The GitHub repository FarizStywan/Sistem-Deteksi-Hama-Cabai contains a labelled image folder "cnn_dataset" with 3 categories: bercak, keriting, menguning. Examples follow, each with its label.

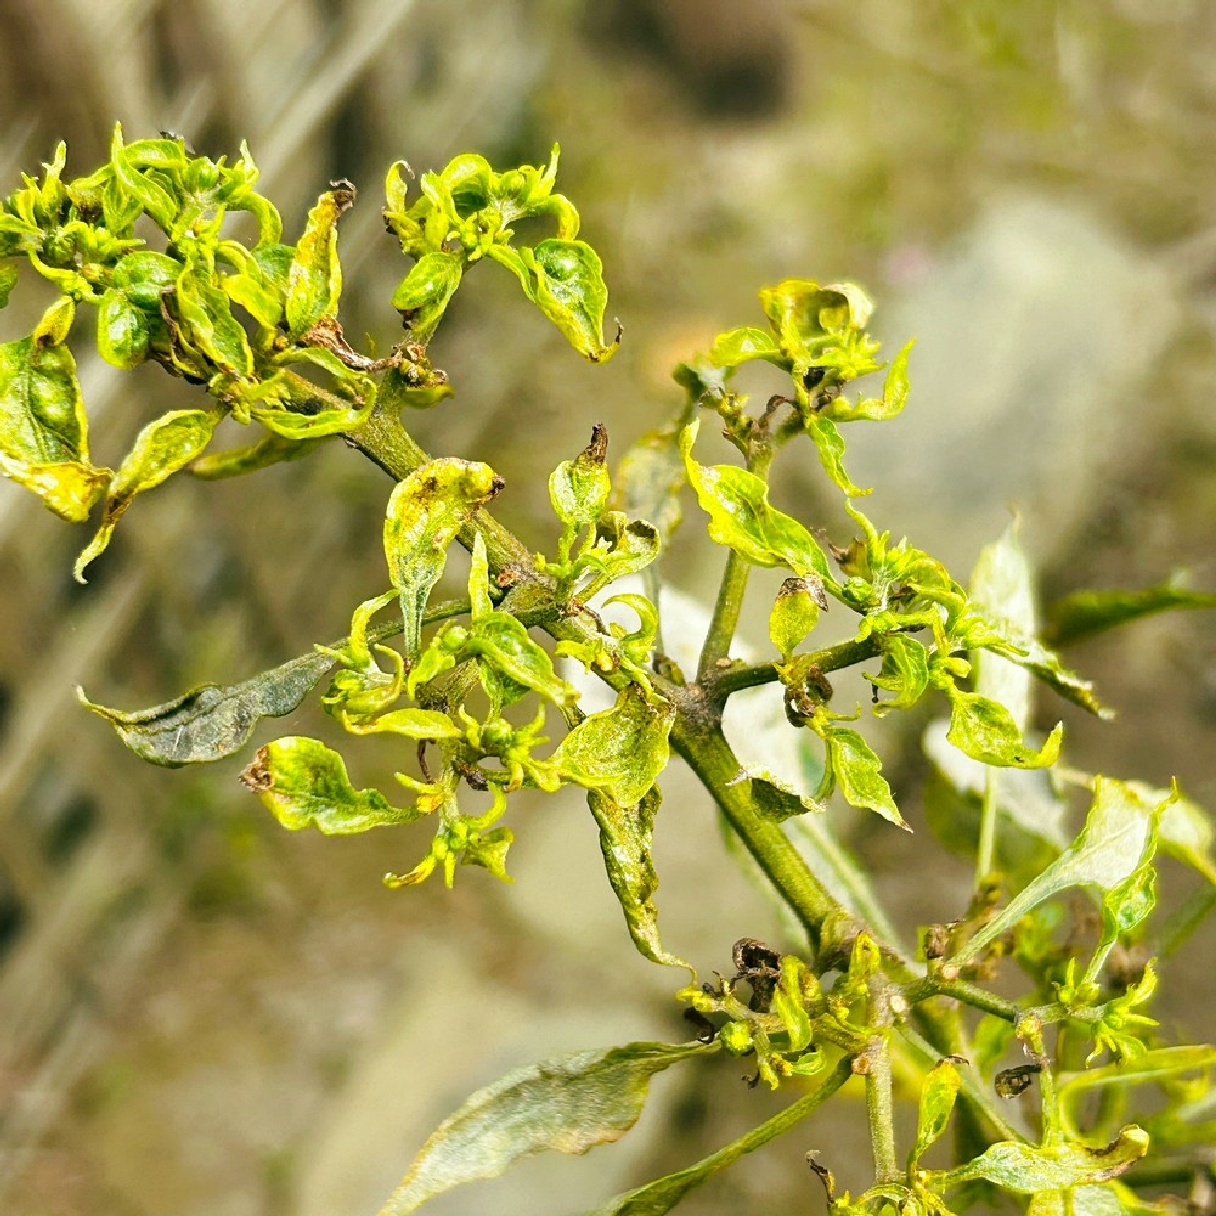
Label: keriting

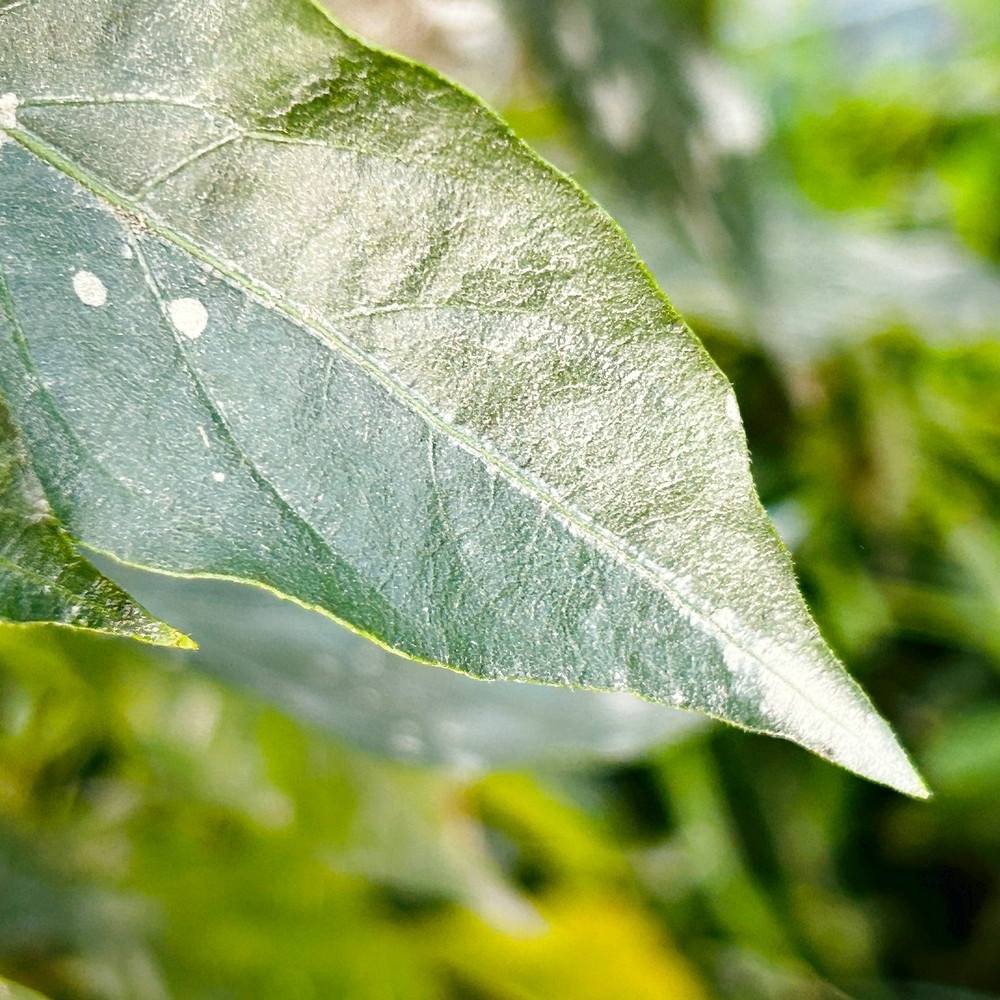
Label: bercak

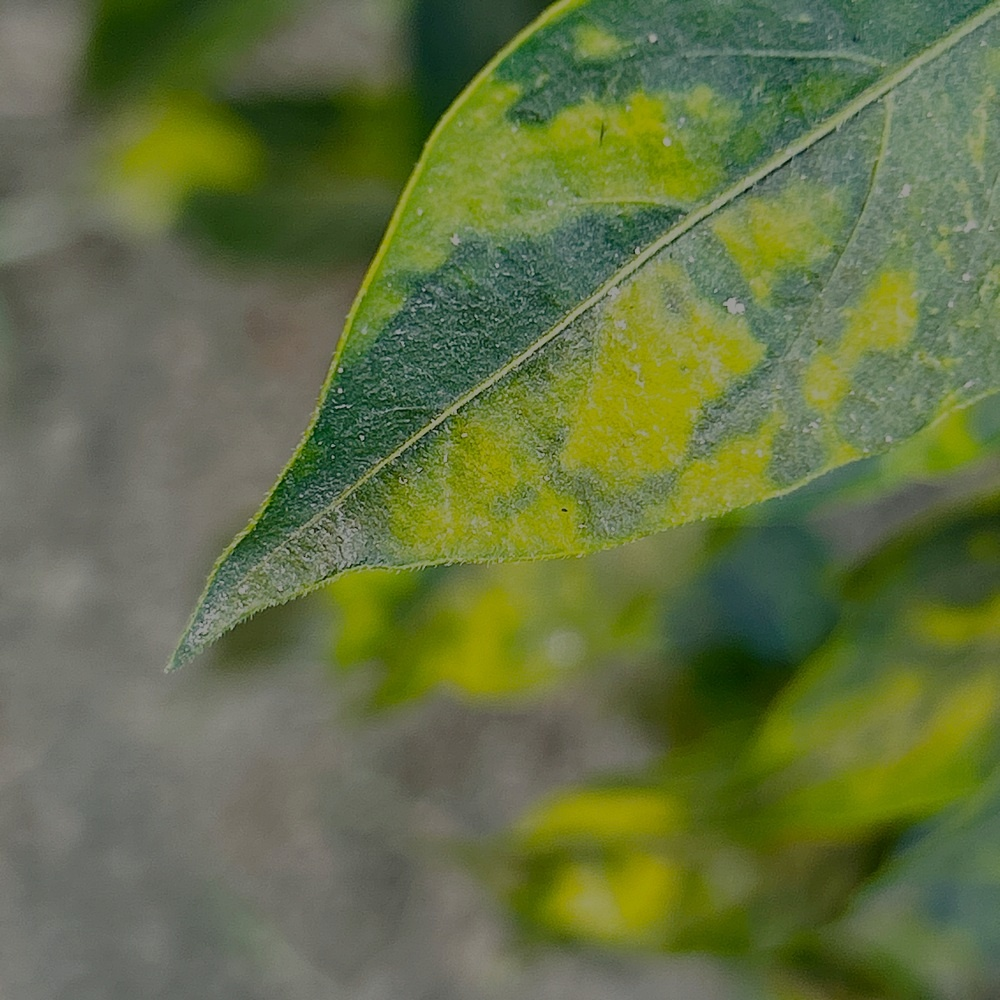
Label: menguning

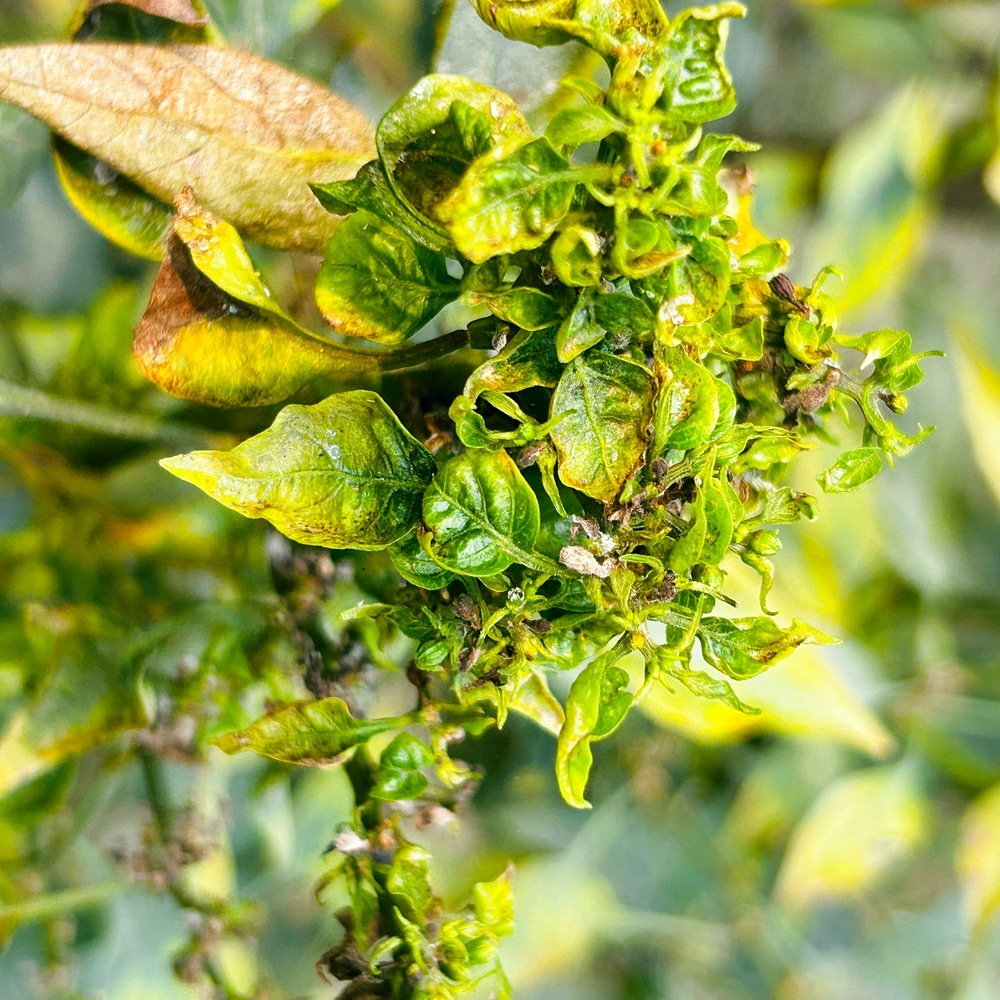
Label: keriting

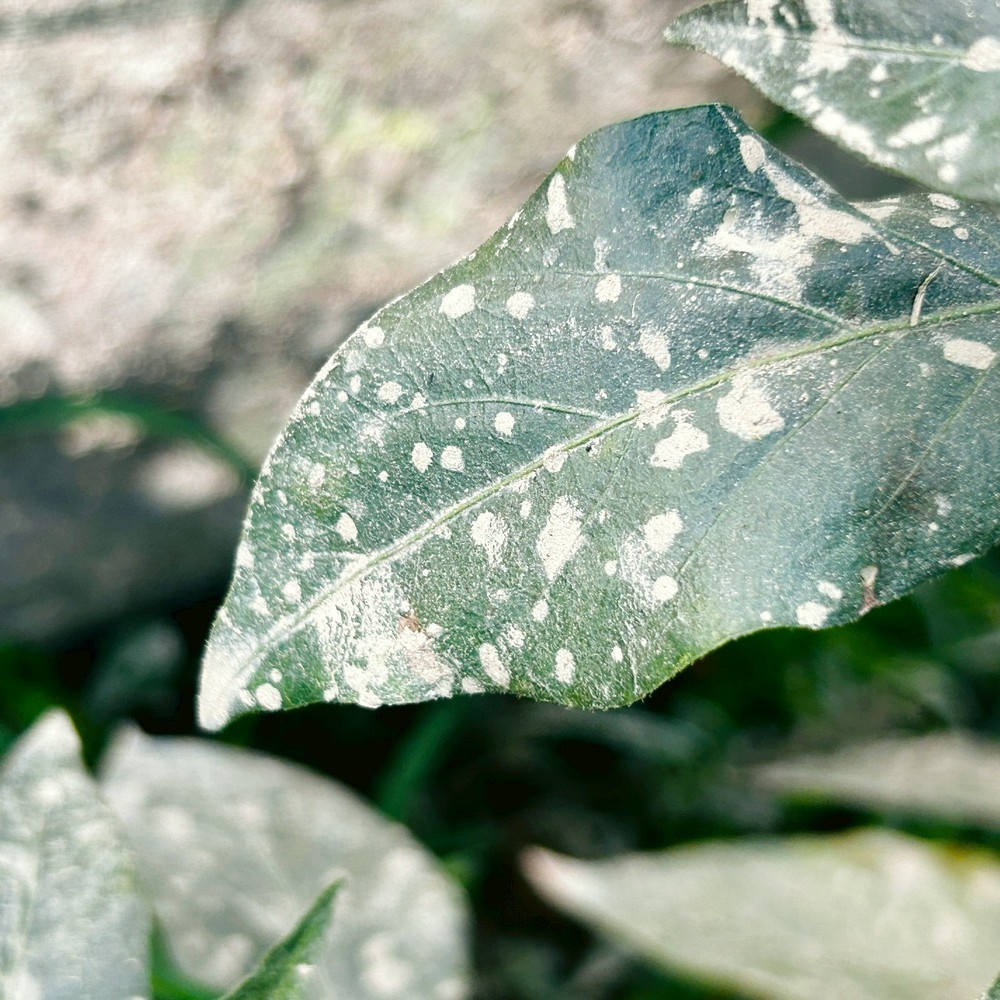
Label: bercak

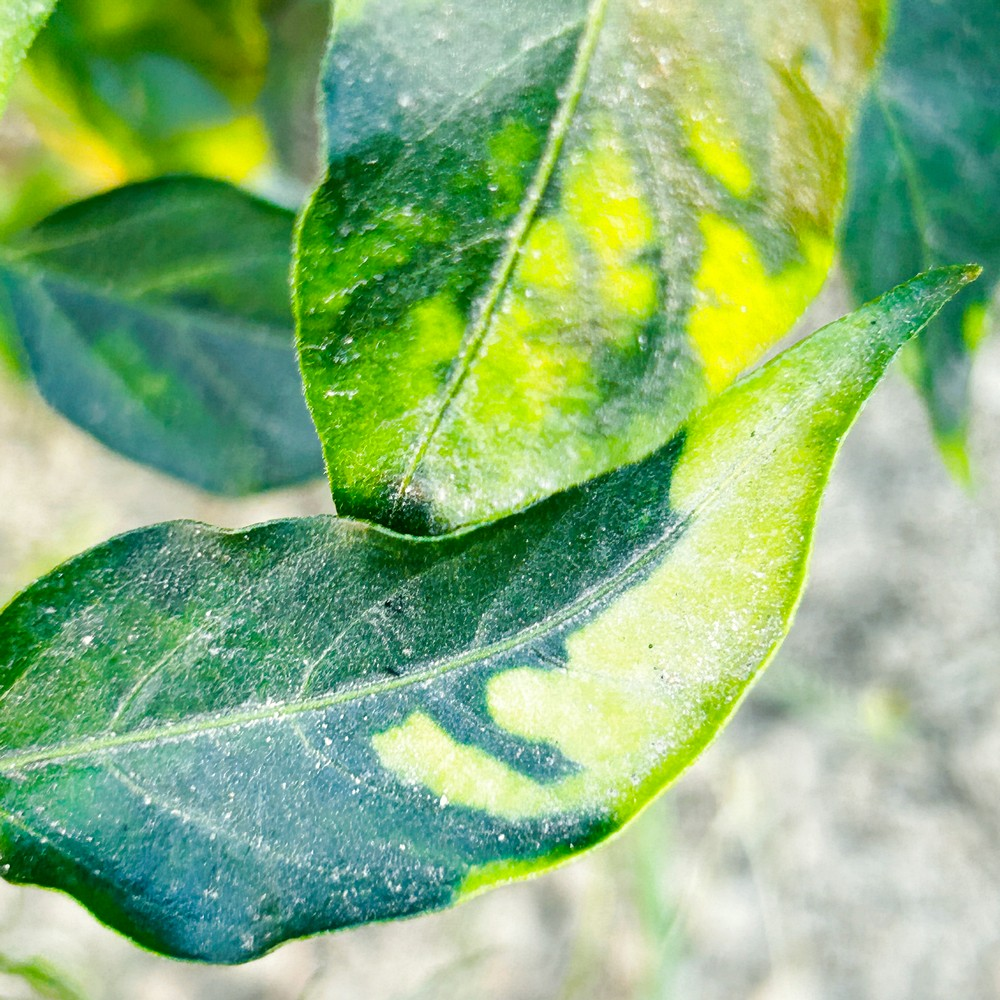
Label: menguning
